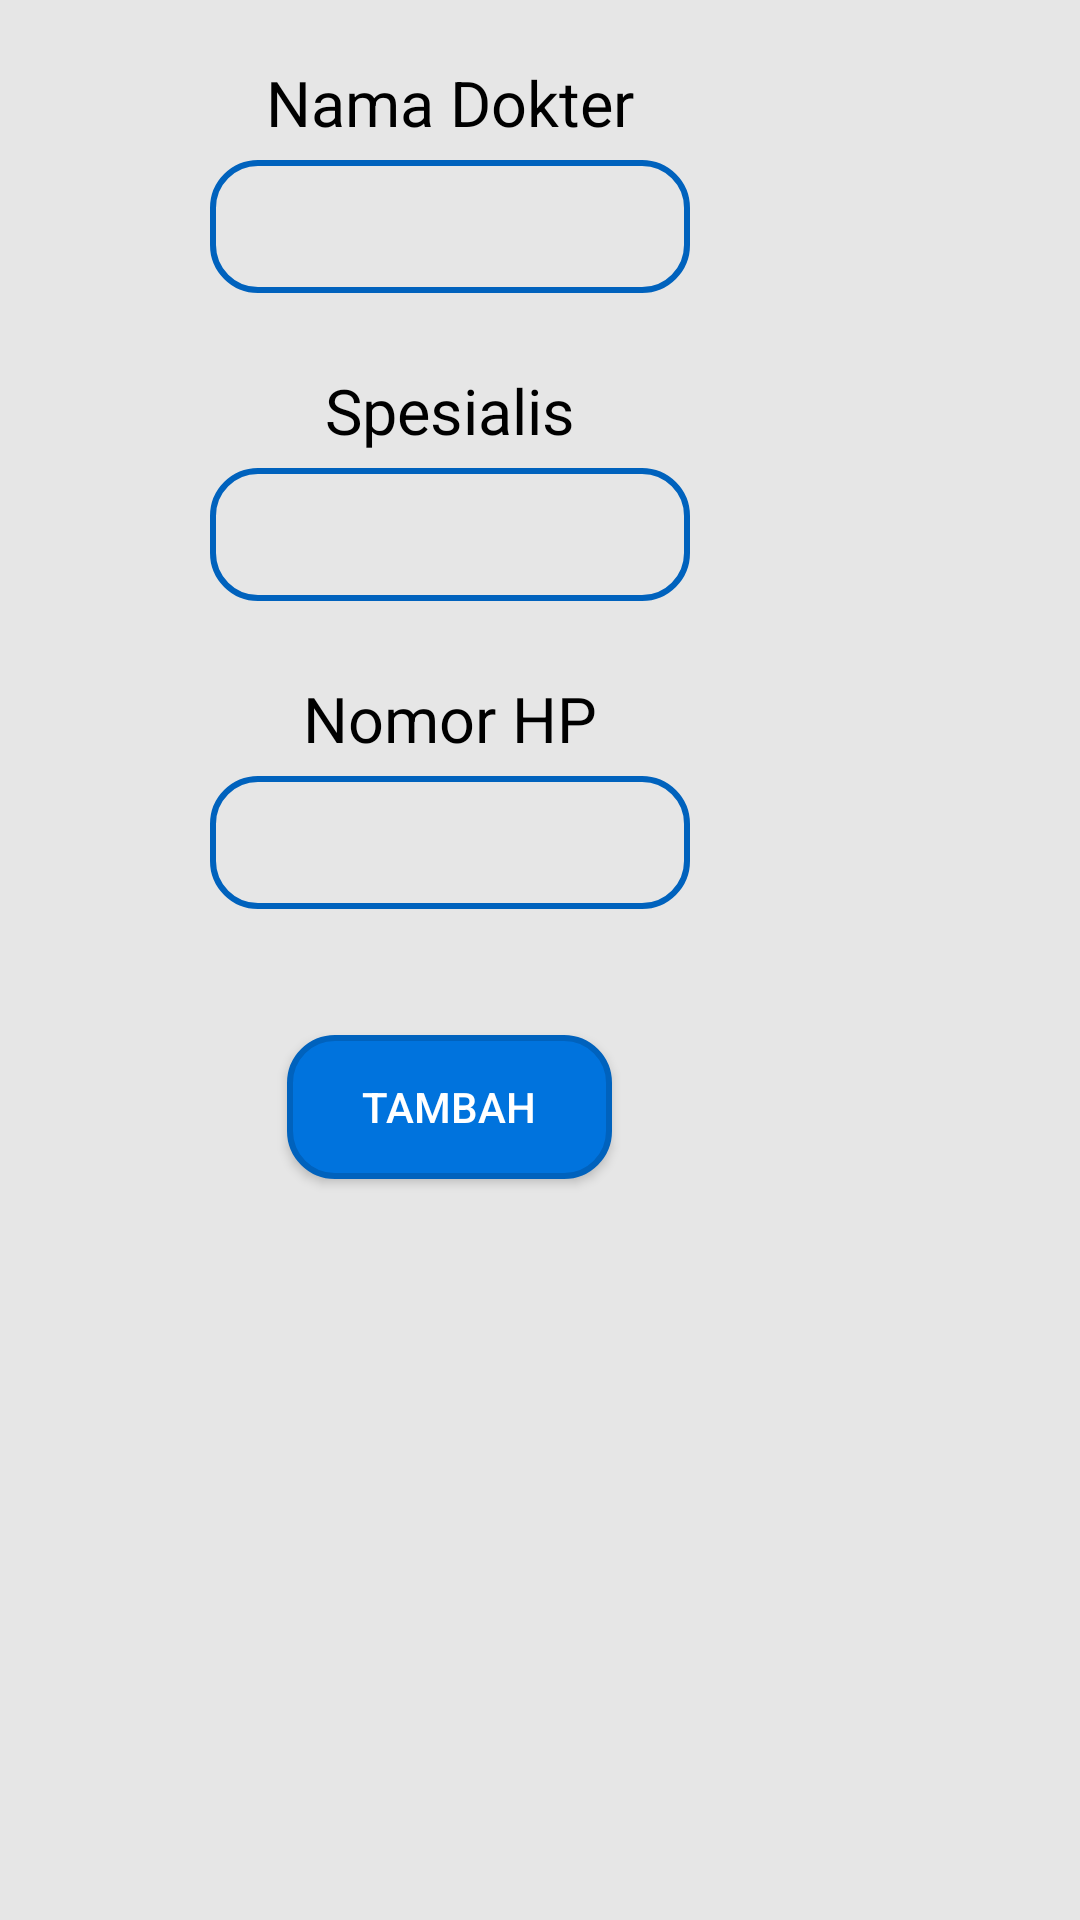

This screen was rendered from an Android layout file. Write that file and the resources it references.
<!-- AndroidManifest.xml: application theme Theme.TubesP3B -->
<!-- res/layout/fragment_dokterbaru.xml -->
<?xml version="1.0" encoding="utf-8"?>
<FrameLayout
    xmlns:android="http://schemas.android.com/apk/res/android"
    android:layout_width="wrap_content"
    android:layout_height="wrap_content"
    android:background="@color/abu">

    <LinearLayout
        android:layout_width="wrap_content"
        android:layout_height="wrap_content"
        android:orientation="vertical">

        <LinearLayout
            android:paddingTop="20dp"
            android:layout_width="@dimen/lebarLayar"
            android:layout_height="wrap_content"
            android:orientation="vertical"
            android:id="@+id/layoutInput"
            >

            <LinearLayout
                android:layout_width="match_parent"
                android:layout_height="@dimen/tinggiLayar"
                android:orientation="vertical">

                <TextView
                    android:layout_width="match_parent"
                    android:layout_height="wrap_content"
                    android:text="Nama Dokter"
                    android:textSize="21dp"
                    android:textColor="@color/black"
                    android:textAlignment="center"
                    />

                <EditText
                    android:layout_width="match_parent"
                    android:layout_height="wrap_content"
                    android:background="@drawable/edittextbackground"
                    android:padding="10dp"
                    android:layout_marginTop="5dp"
                    android:layout_marginRight="70dp"
                    android:layout_marginLeft="70dp"
                    android:id="@+id/namaDoktor"

                    />

                <TextView
                    android:layout_marginTop="25dp"
                    android:layout_width="match_parent"
                    android:layout_height="wrap_content"
                    android:textAlignment="center"
                    android:text="Spesialis"
                    android:textSize="21dp"
                    android:textColor="@color/black"
                    />

                <EditText
                    android:layout_width="match_parent"
                    android:layout_height="wrap_content"
                    android:background="@drawable/edittextbackground"
                    android:padding="10dp"
                    android:layout_marginTop="5dp"
                    android:layout_marginRight="70dp"
                    android:layout_marginLeft="70dp"
                    android:id="@+id/spesialisDoktor"
                    />



                <TextView
                    android:layout_marginTop="25dp"
                    android:layout_width="match_parent"
                    android:layout_height="wrap_content"
                    android:textAlignment="center"
                    android:text="Nomor HP"
                    android:textSize="21dp"
                    android:textColor="@color/black"
                    />

                <EditText
                    android:layout_width="match_parent"
                    android:layout_height="wrap_content"
                    android:background="@drawable/edittextbackground"
                    android:padding="10dp"
                    android:layout_marginTop="5dp"
                    android:layout_marginRight="70dp"
                    android:layout_marginLeft="70dp"
                    android:id="@+id/noHPDoktor"
                    android:inputType="number"
                    />
            </LinearLayout>

            <Button
                android:id="@+id/tombolAddDokter"
                android:layout_width="wrap_content"
                android:layout_height="wrap_content"
                android:background="@drawable/button"
                android:paddingLeft="25dp"
                android:paddingRight="25dp"
                android:radius="20dp"
                android:text="Tambah"
                android:layout_marginTop="5dp"
                android:layout_marginBottom="25dp"
                android:layout_gravity="center_horizontal"
                android:textColor="@color/white"
                android:textSize="14dp">

            </Button>
        </LinearLayout>

    </LinearLayout>

</FrameLayout>
<!-- resources referenced by this layout -->
<resources>
  <color name="abu">#E6E6E6</color>
  <color name="black">#FF000000</color>
  <color name="white">#FFFFFFFF</color>
  <dimen name="lebarLayar">300dp</dimen>
  <dimen name="tinggiLayar">320dp</dimen>
  <!-- drawable button (drawable) -->
  <?xml version="1.0" encoding="utf-8"?>
  <shape xmlns:android="http://schemas.android.com/apk/res/android">
      <stroke
          android:width="2dp"
          android:color="@color/blue" />
      <solid android:color="@color/blue1"></solid>
      <corners android:radius="15dp">
  
      </corners>
  </shape>
  <!-- drawable edittextbackground (drawable) -->
  <shape xmlns:android="http://schemas.android.com/apk/res/android">
      <stroke
          android:width="2dp"
          android:color="@color/blue" />
  
      <corners android:radius="15dp">
  
      </corners>
  </shape>
  <style name="Theme.TubesP3B" parent="Theme.MaterialComponents.DayNight.DarkActionBar">
          
          <item name="colorPrimary">@color/purple_500</item>
          <item name="colorPrimaryVariant">@color/purple_700</item>
          <item name="colorOnPrimary">@color/white</item>
          
          <item name="colorSecondary">@color/blue1</item>
          <item name="colorSecondaryVariant">@color/teal_700</item>
          <item name="colorOnSecondary">@color/black</item>
          
          <item name="android:statusBarColor" tools:targetApi="l">?attr/colorPrimaryVariant</item>
          
          <item name="windowActionBar"> false</item>
          <item name="windowNoTitle">true</item>
      </style>
  <color name="blue">#0062BD</color>
  <color name="blue1">#0073DD</color>
  <color name="purple_500">#0073DD</color>
  <color name="purple_700">#FF3700B3</color>
  <color name="teal_700">#FF018786</color>
</resources>
